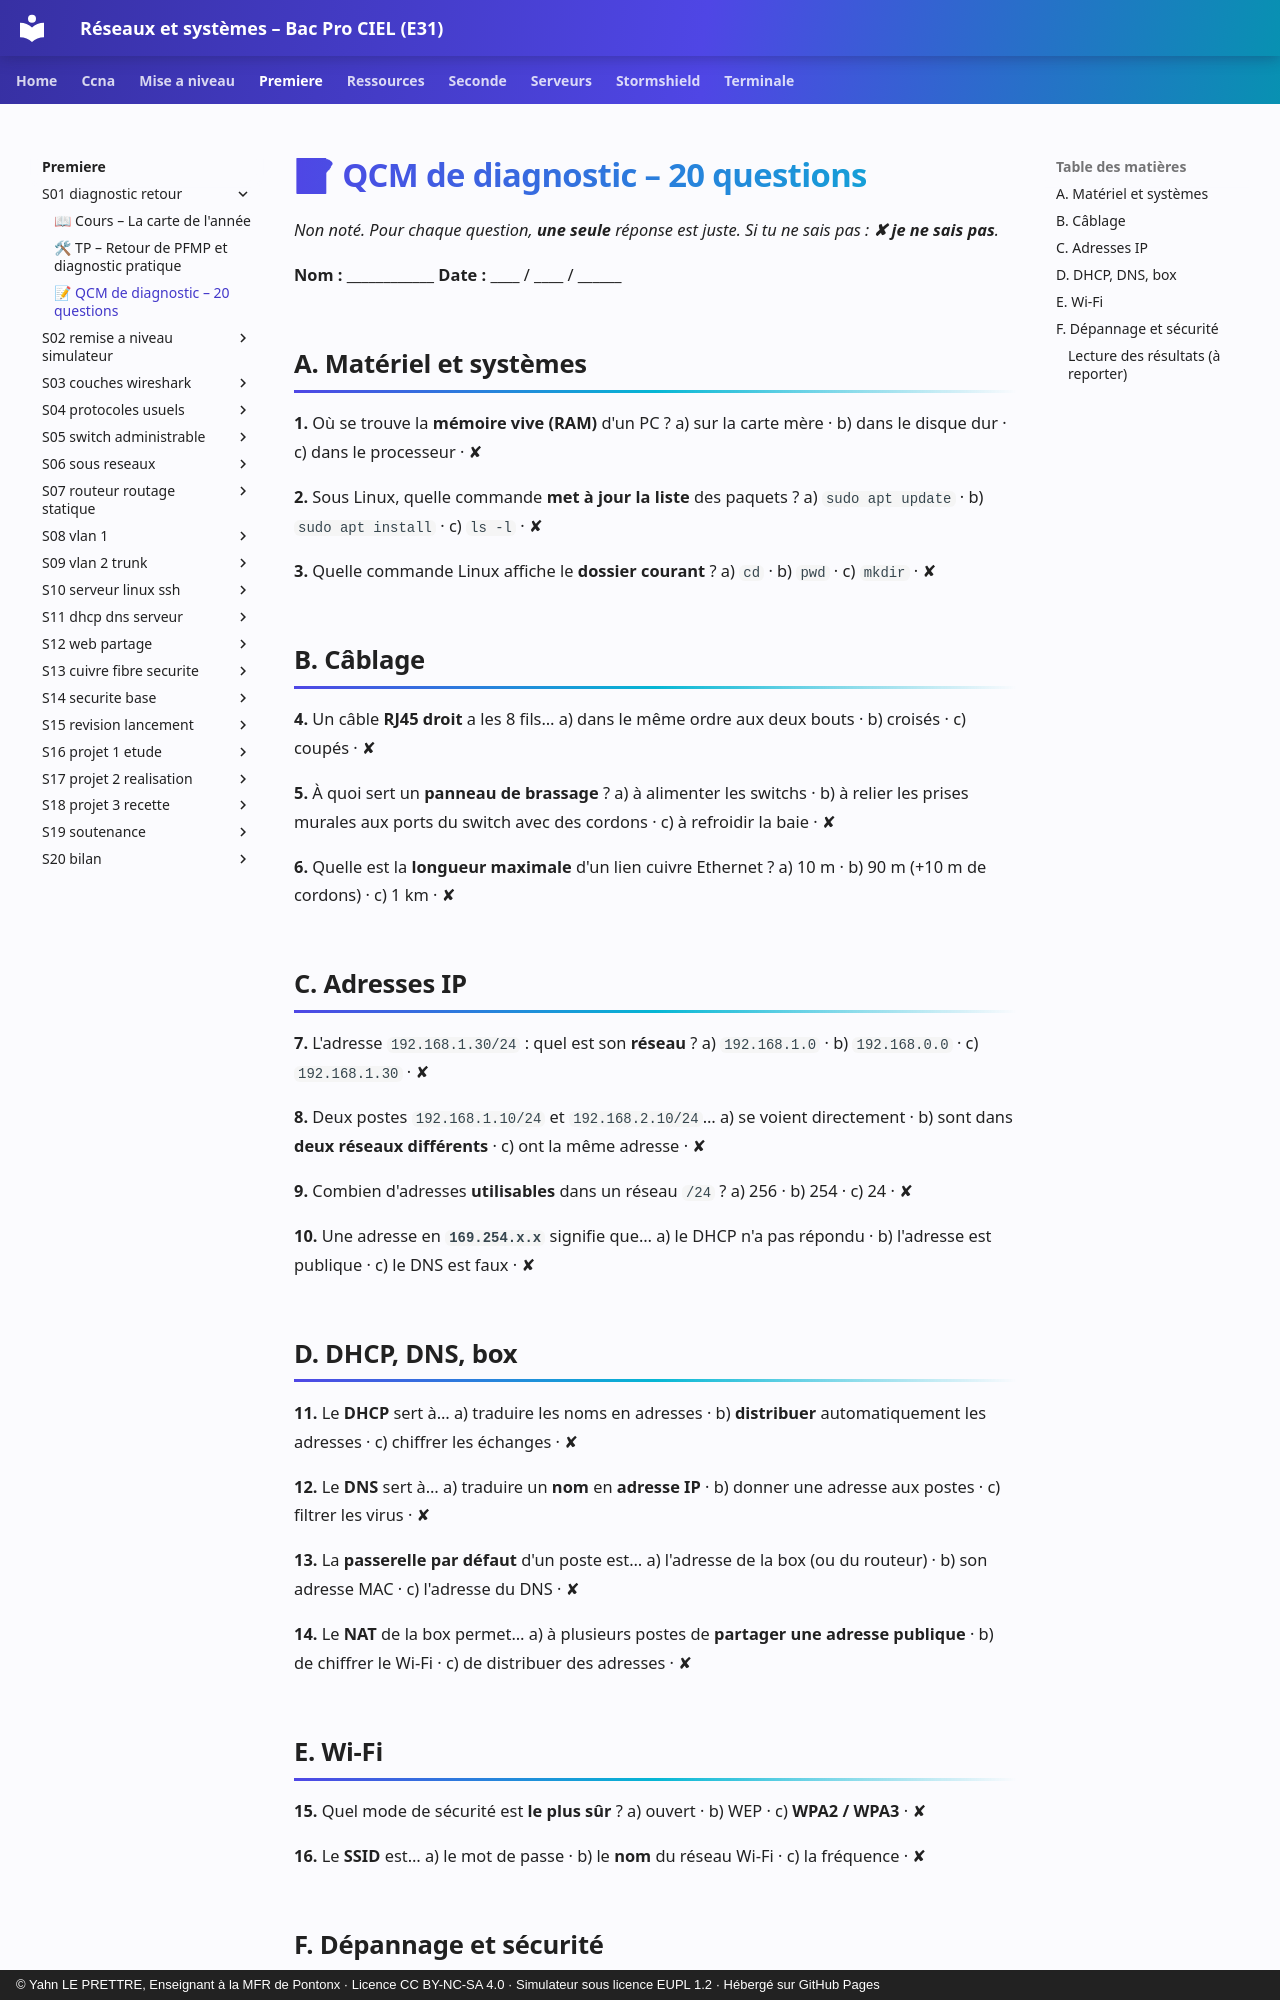

repository: YahnLP/bacprociel-reseau-systeme · page: premiere/S01-diagnostic-retour/03-qcm-diagnostic/index.html · generator: mkdocs · copyright: © Yahn LE PRETTRE, Enseignant à la MFR de Pontonx · Licence CC BY-NC-SA 4.0 · Simulateur sous licence EUPL 1.2 · Hébergé sur GitHub Pages

# 📝 QCM de diagnostic – 20 questions

*Non noté. Pour chaque question, **une seule** réponse est juste. Si tu ne sais pas : **✘ je ne sais pas**.*

**Nom :** ____________ **Date :** ____ / ____ / ______

## A. Matériel et systèmes

**1.** Où se trouve la **mémoire vive (RAM)** d'un PC ?
a) sur la carte mère · b) dans le disque dur · c) dans le processeur · ✘

**2.** Sous Linux, quelle commande **met à jour la liste** des paquets ?
a) `sudo apt update` · b) `sudo apt install` · c) `ls -l` · ✘

**3.** Quelle commande Linux affiche le **dossier courant** ?
a) `cd` · b) `pwd` · c) `mkdir` · ✘

## B. Câblage

**4.** Un câble **RJ45 droit** a les 8 fils…
a) dans le même ordre aux deux bouts · b) croisés · c) coupés · ✘

**5.** À quoi sert un **panneau de brassage** ?
a) à alimenter les switchs · b) à relier les prises murales aux ports du switch avec des cordons · c) à refroidir la baie · ✘

**6.** Quelle est la **longueur maximale** d'un lien cuivre Ethernet ?
a) 10 m · b) 90 m (+10 m de cordons) · c) 1 km · ✘

## C. Adresses IP

**7.** L'adresse `192.168.1.30/24` : quel est son **réseau** ?
a) `192.168.1.0` · b) `192.168.0.0` · c) `192.168.1.30` · ✘

**8.** Deux postes `192.168.1.10/24` et `192.168.2.10/24`…
a) se voient directement · b) sont dans **deux réseaux différents** · c) ont la même adresse · ✘

**9.** Combien d'adresses **utilisables** dans un réseau `/24` ?
a) 256 · b) 254 · c) 24 · ✘

**10.** Une adresse en **`169.254.x.x`** signifie que…
a) le DHCP n'a pas répondu · b) l'adresse est publique · c) le DNS est faux · ✘

## D. DHCP, DNS, box

**11.** Le **DHCP** sert à…
a) traduire les noms en adresses · b) **distribuer** automatiquement les adresses · c) chiffrer les échanges · ✘

**12.** Le **DNS** sert à…
a) traduire un **nom** en **adresse IP** · b) donner une adresse aux postes · c) filtrer les virus · ✘

**13.** La **passerelle par défaut** d'un poste est…
a) l'adresse de la box (ou du routeur) · b) son adresse MAC · c) l'adresse du DNS · ✘

**14.** Le **NAT** de la box permet…
a) à plusieurs postes de **partager une adresse publique** · b) de chiffrer le Wi-Fi · c) de distribuer des adresses · ✘
